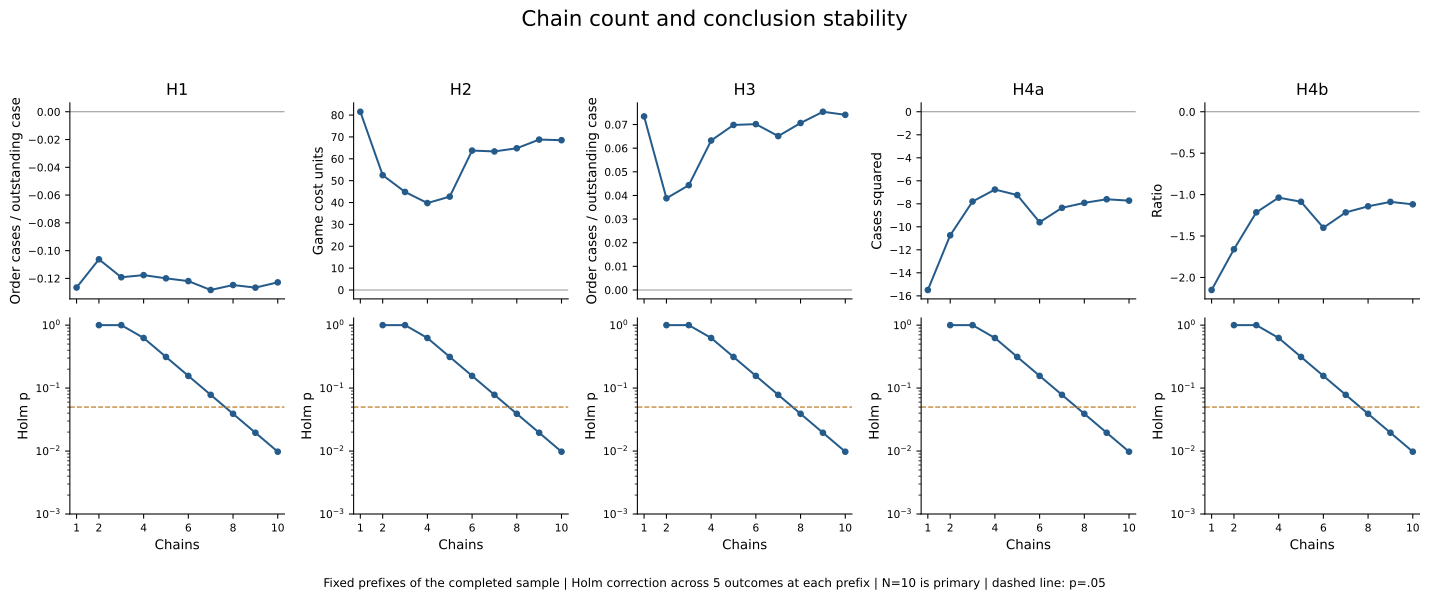

The table this chart was drawn from, first rows:
hypothesis, metric, contrast, prefix_size, complete_prefix, full_main_gate_passed, interpretation, n_pairs, mean_difference, ci95_low, ci95_high, p_two_sided, test, randomization_draws, p_holm_family_5_at_prefix
H1, pipeline_sensitivity, B-A, 1, True, True, fixed-order descriptive sensitivity; n=1…, 1, -0.1266, , , , descriptive only, 0, 
H2, chain_total_cost, B-A, 1, True, True, fixed-order descriptive sensitivity; n=1…, 1, 81.5, , , , descriptive only, 0, 
H3, pipeline_sensitivity, C-B, 1, True, True, fixed-order descriptive sensitivity; n=1…, 1, 0.07344, , , , descriptive only, 0, 
H4a, mean_role_order_variance, C-B, 1, True, True, fixed-order descriptive sensitivity; n=1…, 1, -15.49, , , , descriptive only, 0, 
H4b, mean_role_bullwhip, C-B, 1, True, True, fixed-order descriptive sensitivity; n=1…, 1, -2.151, , , , descriptive only, 0, 
H1, pipeline_sensitivity, B-A, 2, True, True, fixed-order descriptive sensitivity; n=1…, 2, -0.1062, -0.1266, -0.08594, 0.5, exact_paired_sign_flip, 4, 1.0
H2, chain_total_cost, B-A, 2, True, True, fixed-order descriptive sensitivity; n=1…, 2, 52.5, 23.5, 81.5, 0.5, exact_paired_sign_flip, 4, 1.0
H3, pipeline_sensitivity, C-B, 2, True, True, fixed-order descriptive sensitivity; n=1…, 2, 0.0388, 0.004167, 0.07344, 0.5, exact_paired_sign_flip, 4, 1.0
H4a, mean_role_order_variance, C-B, 2, True, True, fixed-order descriptive sensitivity; n=1…, 2, -10.74, -15.49, -5.986, 0.5, exact_paired_sign_flip, 4, 1.0
H4b, mean_role_bullwhip, C-B, 2, True, True, fixed-order descriptive sensitivity; n=1…, 2, -1.66, -2.151, -1.168, 0.5, exact_paired_sign_flip, 4, 1.0
H1, pipeline_sensitivity, B-A, 3, True, True, fixed-order descriptive sensitivity; n=1…, 3, -0.1192, -0.145, -0.08594, 0.25, exact_paired_sign_flip, 8, 1.0
H2, chain_total_cost, B-A, 3, True, True, fixed-order descriptive sensitivity; n=1…, 3, 44.83, 23.5, 81.5, 0.25, exact_paired_sign_flip, 8, 1.0
H3, pipeline_sensitivity, C-B, 3, True, True, fixed-order descriptive sensitivity; n=1…, 3, 0.04433, 0.004167, 0.07344, 0.25, exact_paired_sign_flip, 8, 1.0
H4a, mean_role_order_variance, C-B, 3, True, True, fixed-order descriptive sensitivity; n=1…, 3, -7.8, -15.49, -1.923, 0.25, exact_paired_sign_flip, 8, 1.0
H4b, mean_role_bullwhip, C-B, 3, True, True, fixed-order descriptive sensitivity; n=1…, 3, -1.214, -2.151, -0.3221, 0.25, exact_paired_sign_flip, 8, 1.0
H1, pipeline_sensitivity, B-A, 4, True, True, fixed-order descriptive sensitivity; n=1…, 4, -0.1176, -0.137, -0.09609, 0.125, exact_paired_sign_flip, 16, 0.625
H2, chain_total_cost, B-A, 4, True, True, fixed-order descriptive sensitivity; n=1…, 4, 39.75, 24, 67.25, 0.125, exact_paired_sign_flip, 16, 0.625
H3, pipeline_sensitivity, C-B, 4, True, True, fixed-order descriptive sensitivity; n=1…, 4, 0.06324, 0.02148, 0.1038, 0.125, exact_paired_sign_flip, 16, 0.625
H4a, mean_role_order_variance, C-B, 4, True, True, fixed-order descriptive sensitivity; n=1…, 4, -6.761, -12.53, -2.783, 0.125, exact_paired_sign_flip, 16, 0.625
H4b, mean_role_bullwhip, C-B, 4, True, True, fixed-order descriptive sensitivity; n=1…, 4, -1.037, -1.74, -0.4135, 0.125, exact_paired_sign_flip, 16, 0.625
H1, pipeline_sensitivity, B-A, 5, True, True, fixed-order descriptive sensitivity; n=1…, 5, -0.1199, -0.1354, -0.1022, 0.0625, exact_paired_sign_flip, 32, 0.3125
H2, chain_total_cost, B-A, 5, True, True, fixed-order descriptive sensitivity; n=1…, 5, 42.7, 25.1, 64.7, 0.0625, exact_paired_sign_flip, 32, 0.3125
H3, pipeline_sensitivity, C-B, 5, True, True, fixed-order descriptive sensitivity; n=1…, 5, 0.06983, 0.03281, 0.1023, 0.0625, exact_paired_sign_flip, 32, 0.3125
H4a, mean_role_order_variance, C-B, 5, True, True, fixed-order descriptive sensitivity; n=1…, 5, -7.242, -11.86, -3.424, 0.0625, exact_paired_sign_flip, 32, 0.3125
H4b, mean_role_bullwhip, C-B, 5, True, True, fixed-order descriptive sensitivity; n=1…, 5, -1.086, -1.649, -0.5513, 0.0625, exact_paired_sign_flip, 32, 0.3125
H1, pipeline_sensitivity, B-A, 6, True, True, fixed-order descriptive sensitivity; n=1…, 6, -0.1219, -0.1349, -0.1058, 0.03125, exact_paired_sign_flip, 64, 0.1562
H2, chain_total_cost, B-A, 6, True, True, fixed-order descriptive sensitivity; n=1…, 6, 63.75, 30.0, 107.9, 0.03125, exact_paired_sign_flip, 64, 0.1562
H3, pipeline_sensitivity, C-B, 6, True, True, fixed-order descriptive sensitivity; n=1…, 6, 0.07017, 0.03958, 0.09731, 0.03125, exact_paired_sign_flip, 64, 0.1562
H4a, mean_role_order_variance, C-B, 6, True, True, fixed-order descriptive sensitivity; n=1…, 6, -9.603, -15.35, -4.424, 0.03125, exact_paired_sign_flip, 64, 0.1562
H4b, mean_role_bullwhip, C-B, 6, True, True, fixed-order descriptive sensitivity; n=1…, 6, -1.4, -2.135, -0.7041, 0.03125, exact_paired_sign_flip, 64, 0.1562
H1, pipeline_sensitivity, B-A, 7, True, True, fixed-order descriptive sensitivity; n=1…, 7, -0.1283, -0.1452, -0.1107, 0.01562, exact_paired_sign_flip, 128, 0.07812
H2, chain_total_cost, B-A, 7, True, True, fixed-order descriptive sensitivity; n=1…, 7, 63.36, 34.29, 103.1, 0.01562, exact_paired_sign_flip, 128, 0.07812
H3, pipeline_sensitivity, C-B, 7, True, True, fixed-order descriptive sensitivity; n=1…, 7, 0.0651, 0.03859, 0.09087, 0.01562, exact_paired_sign_flip, 128, 0.07812
H4a, mean_role_order_variance, C-B, 7, True, True, fixed-order descriptive sensitivity; n=1…, 7, -8.349, -13.93, -3.625, 0.01562, exact_paired_sign_flip, 128, 0.07812
H4b, mean_role_bullwhip, C-B, 7, True, True, fixed-order descriptive sensitivity; n=1…, 7, -1.215, -1.978, -0.559, 0.01562, exact_paired_sign_flip, 128, 0.07812
H1, pipeline_sensitivity, B-A, 8, True, True, fixed-order descriptive sensitivity; n=1…, 8, -0.1248, -0.1412, -0.1089, 0.007812, exact_paired_sign_flip, 256, 0.03906
H2, chain_total_cost, B-A, 8, True, True, fixed-order descriptive sensitivity; n=1…, 8, 64.81, 38.56, 99.32, 0.007812, exact_paired_sign_flip, 256, 0.03906
H3, pipeline_sensitivity, C-B, 8, True, True, fixed-order descriptive sensitivity; n=1…, 8, 0.07064, 0.0451, 0.09451, 0.007812, exact_paired_sign_flip, 256, 0.03906
H4a, mean_role_order_variance, C-B, 8, True, True, fixed-order descriptive sensitivity; n=1…, 8, -7.918, -13, -3.729, 0.007812, exact_paired_sign_flip, 256, 0.03906
H4b, mean_role_bullwhip, C-B, 8, True, True, fixed-order descriptive sensitivity; n=1…, 8, -1.141, -1.83, -0.5575, 0.007812, exact_paired_sign_flip, 256, 0.03906
H1, pipeline_sensitivity, B-A, 9, True, True, fixed-order descriptive sensitivity; n=1…, 9, -0.1266, -0.1416, -0.1115, 0.003906, exact_paired_sign_flip, 512, 0.01953
H2, chain_total_cost, B-A, 9, True, True, fixed-order descriptive sensitivity; n=1…, 9, 68.78, 42.83, 99.39, 0.003906, exact_paired_sign_flip, 512, 0.01953
H3, pipeline_sensitivity, C-B, 9, True, True, fixed-order descriptive sensitivity; n=1…, 9, 0.07541, 0.05062, 0.0978, 0.003906, exact_paired_sign_flip, 512, 0.01953
H4a, mean_role_order_variance, C-B, 9, True, True, fixed-order descriptive sensitivity; n=1…, 9, -7.607, -12.04, -3.856, 0.003906, exact_paired_sign_flip, 512, 0.01953
H4b, mean_role_bullwhip, C-B, 9, True, True, fixed-order descriptive sensitivity; n=1…, 9, -1.088, -1.697, -0.5605, 0.003906, exact_paired_sign_flip, 512, 0.01953
H1, pipeline_sensitivity, B-A, 10, True, True, fixed-order descriptive sensitivity; n=1…, 10, -0.1228, -0.1384, -0.1076, 0.001953, exact_paired_sign_flip, 1024, 0.009766
H2, chain_total_cost, B-A, 10, True, True, fixed-order descriptive sensitivity; n=1…, 10, 68.5, 45.5, 96.55, 0.001953, exact_paired_sign_flip, 1024, 0.009766
H3, pipeline_sensitivity, C-B, 10, True, True, fixed-order descriptive sensitivity; n=1…, 10, 0.07411, 0.0516, 0.09498, 0.001953, exact_paired_sign_flip, 1024, 0.009766
H4a, mean_role_order_variance, C-B, 10, True, True, fixed-order descriptive sensitivity; n=1…, 10, -7.725, -11.72, -4.333, 0.001953, exact_paired_sign_flip, 1024, 0.009766
H4b, mean_role_bullwhip, C-B, 10, True, True, fixed-order descriptive sensitivity; n=1…, 10, -1.117, -1.666, -0.6332, 0.001953, exact_paired_sign_flip, 1024, 0.009766
